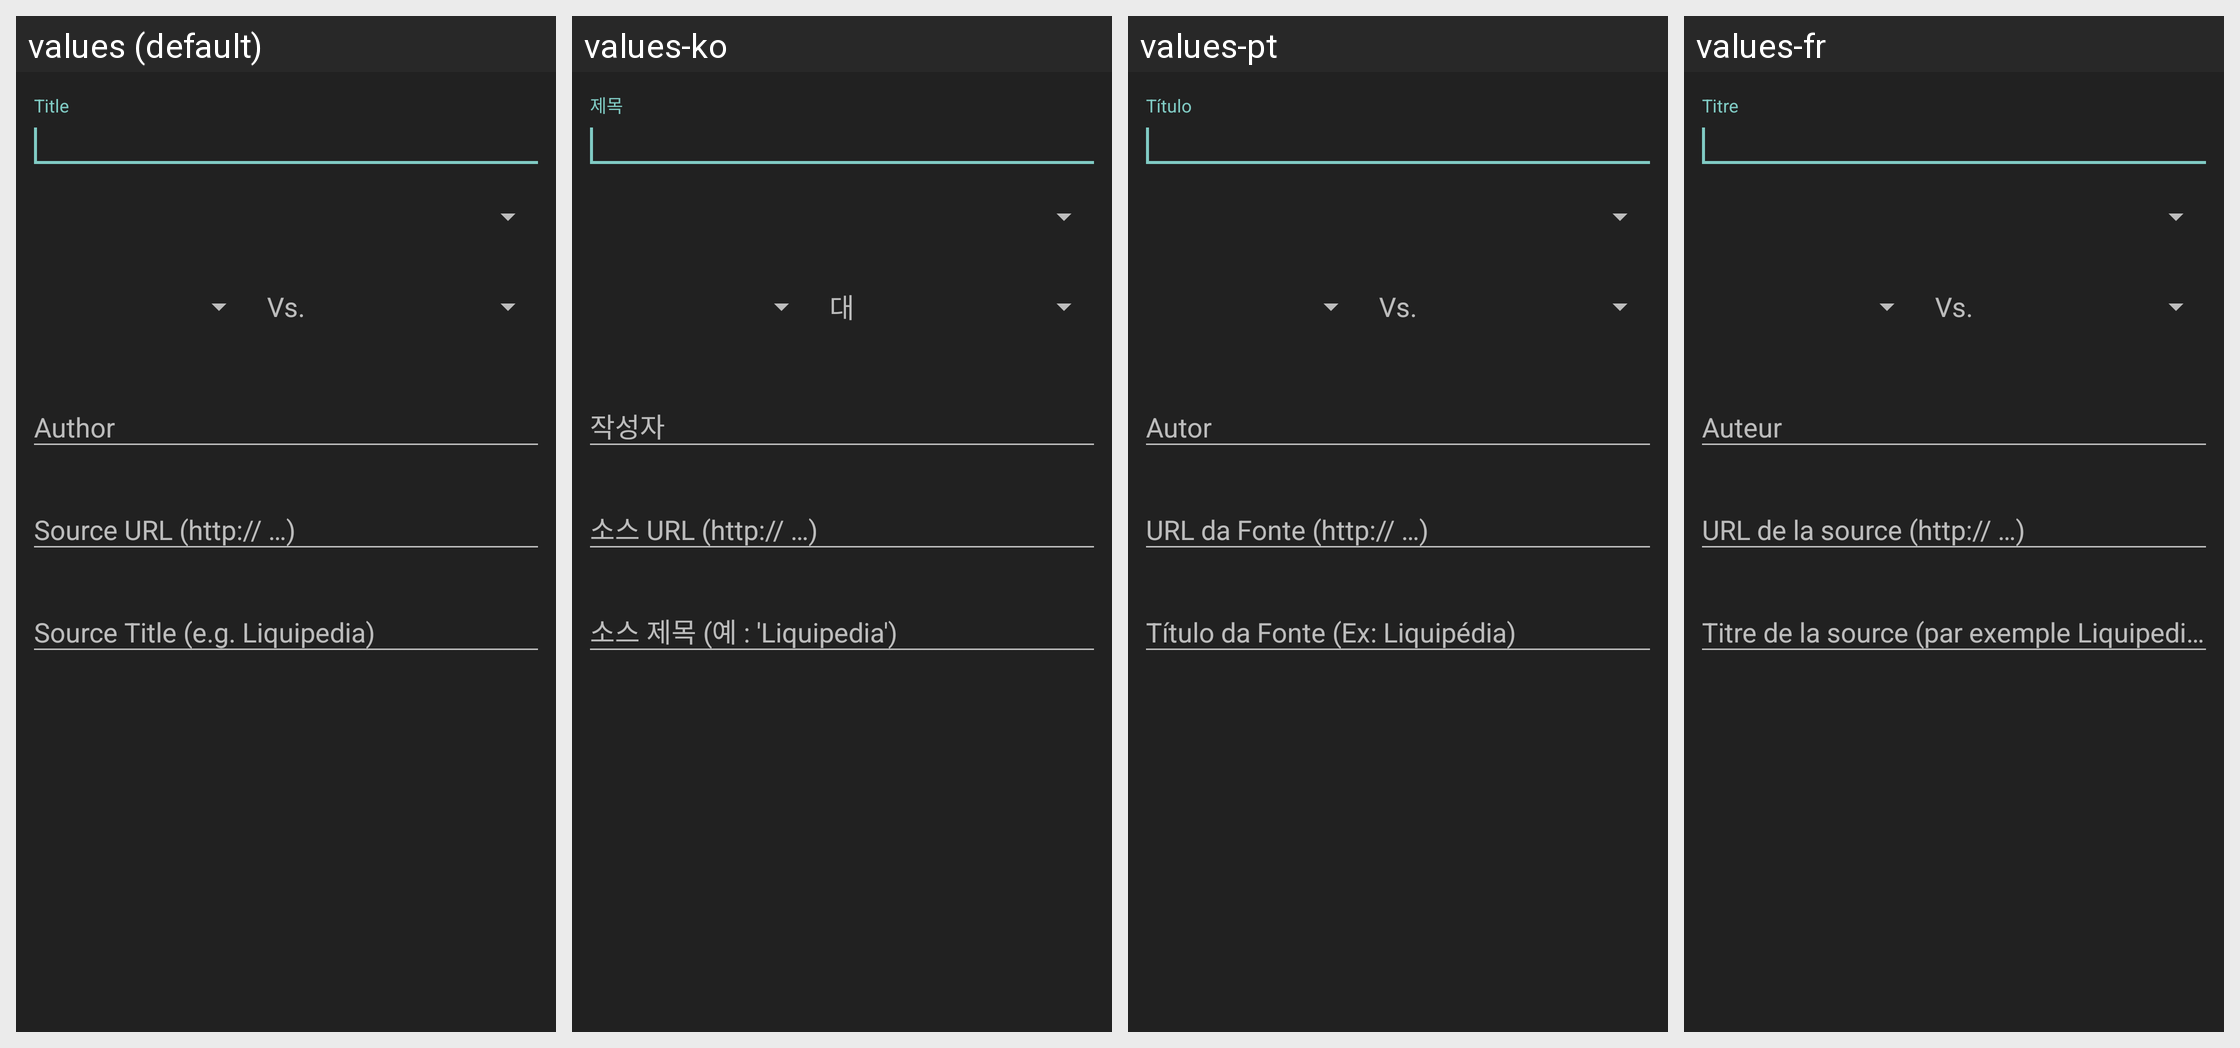

The same Android screen rendered under several of its app's locales, left to right. List the strings drawn on it with the default value and each locale's translation.
Android screen res/layout/fragment_edit_build_info.xml rendered under 4 locales, left to right: values (default), values-ko, values-pt, values-fr. Device: Nexus 5 (rendered at 1080×1920; each locale shown at half size, 540×960, under a caption strip naming it); theme StarCraftTheme.
Other locales in the repository, not shown: values-de, values-pl, values-ru.
Strings drawn on this screen, with the default value and each locale's value (text and hints the layout hard-codes, and strings that could not be matched under every locale, appear in the picture but are not listed):

edit_build_title_hint
  values: Title
  values-ko: 제목
  values-pt: Título
  values-fr: Titre

edit_build_vs
  values: Vs.
  values-ko: 대
  values-pt: Vs.
  values-fr: Vs.

edit_build_author_hint
  values: Author
  values-ko: 작성자
  values-pt: Autor
  values-fr: Auteur

edit_build_source_url_hint
  values: Source URL (http:// …)
  values-ko: 소스 URL (http:// …)
  values-pt: URL da Fonte (http:// …)
  values-fr: URL de la source (http:// …)

edit_build_source_title_hint
  values: Source Title (e.g. Liquipedia)
  values-ko: 소스 제목 (예 : 'Liquipedia')
  values-pt: Título da Fonte (Ex: Liquipédia)
  values-fr: Titre de la source (par exemple Liquipedia)
